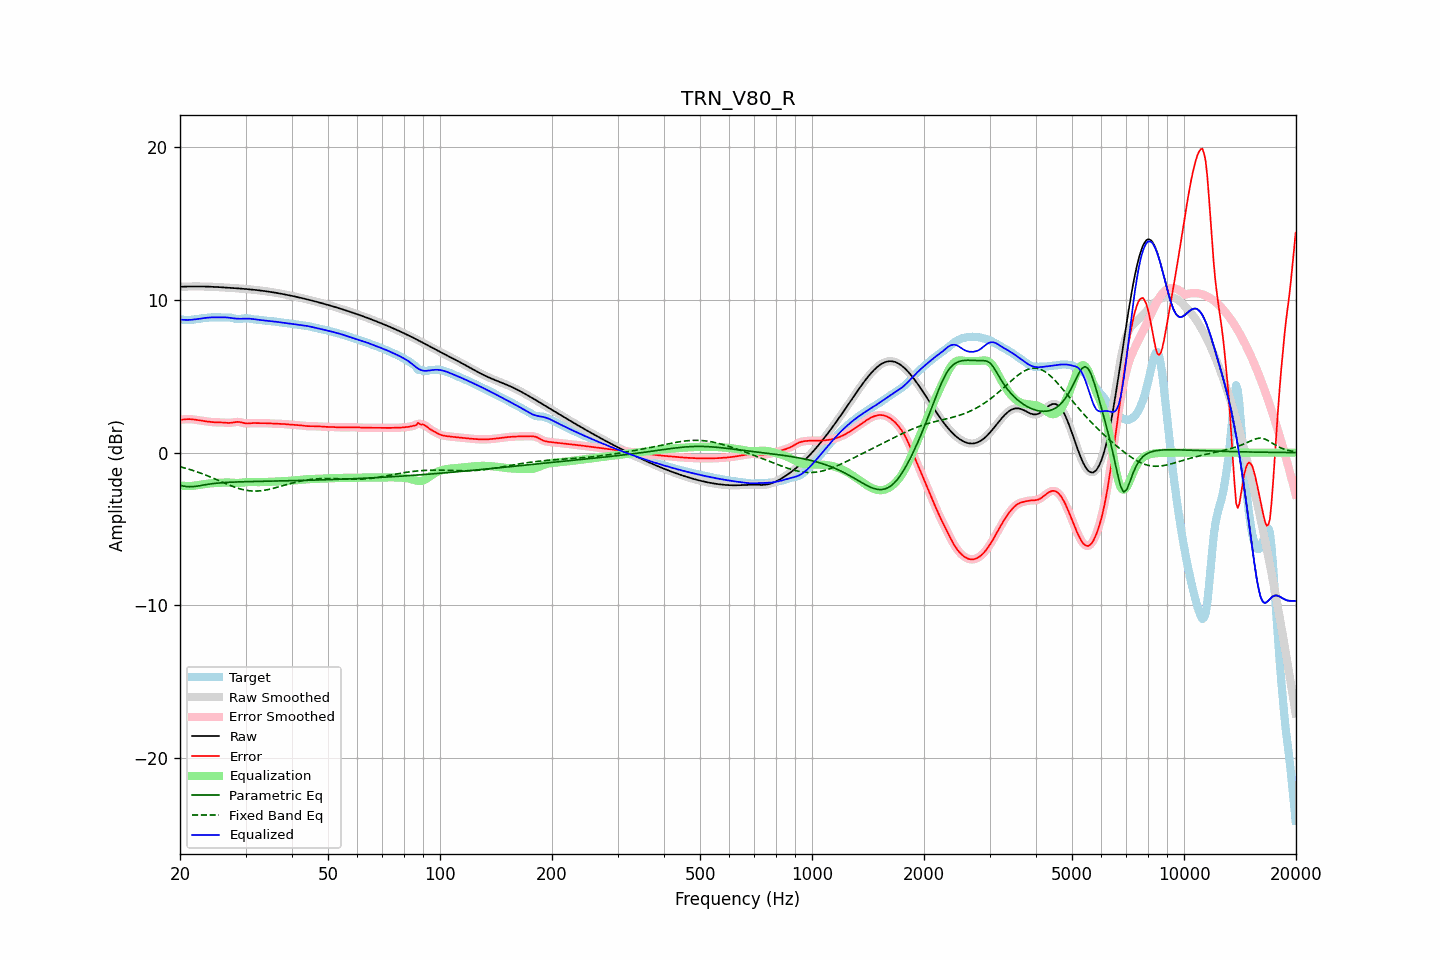

Values plotted in this chart, from the file beside it:
frequency, raw, error, smoothed, error_smoothed, equalization, parametric_eq, fixed_band_eq, equalized_raw, equalized_smoothed, target
20.00, 10.85, 2.15, 10.85, 2.14, -2.15, -2.15, -0.92, 8.71, 8.71, 8.71
20.20, 10.86, 2.16, 10.86, 2.16, -2.16, -2.17, -0.95, 8.70, 8.70, 8.70
20.40, 10.86, 2.17, 10.86, 2.17, -2.17, -2.19, -0.98, 8.69, 8.69, 8.69
20.61, 10.87, 2.18, 10.87, 2.18, -2.18, -2.21, -1.01, 8.69, 8.69, 8.69
20.81, 10.87, 2.19, 10.87, 2.19, -2.18, -2.22, -1.04, 8.68, 8.68, 8.68
21.02, 10.87, 2.19, 10.87, 2.19, -2.19, -2.23, -1.07, 8.68, 8.68, 8.68
21.23, 10.87, 2.19, 10.87, 2.19, -2.19, -2.23, -1.10, 8.69, 8.69, 8.68
21.44, 10.88, 2.19, 10.88, 2.18, -2.18, -2.23, -1.13, 8.69, 8.69, 8.69
21.66, 10.88, 2.17, 10.88, 2.18, -2.17, -2.23, -1.17, 8.70, 8.70, 8.70
21.87, 10.88, 2.16, 10.88, 2.16, -2.16, -2.22, -1.20, 8.72, 8.72, 8.72
22.09, 10.88, 2.15, 10.88, 2.15, -2.15, -2.20, -1.24, 8.73, 8.73, 8.73
22.31, 10.88, 2.13, 10.88, 2.13, -2.13, -2.19, -1.27, 8.75, 8.75, 8.75
22.54, 10.88, 2.11, 10.88, 2.11, -2.11, -2.17, -1.31, 8.76, 8.76, 8.76
22.76, 10.88, 2.10, 10.88, 2.10, -2.10, -2.15, -1.35, 8.78, 8.78, 8.78
22.99, 10.87, 2.08, 10.87, 2.08, -2.08, -2.13, -1.39, 8.79, 8.79, 8.79
23.22, 10.87, 2.06, 10.87, 2.06, -2.06, -2.12, -1.43, 8.81, 8.81, 8.81
23.45, 10.87, 2.05, 10.87, 2.05, -2.05, -2.10, -1.47, 8.82, 8.82, 8.82
23.69, 10.87, 2.04, 10.87, 2.04, -2.03, -2.08, -1.51, 8.83, 8.83, 8.83
23.92, 10.86, 2.02, 10.86, 2.02, -2.02, -2.06, -1.56, 8.84, 8.84, 8.84
24.16, 10.86, 2.01, 10.86, 2.01, -2.01, -2.05, -1.60, 8.85, 8.85, 8.85
24.40, 10.85, 2.00, 10.85, 2.00, -2.00, -2.03, -1.64, 8.85, 8.85, 8.85
24.65, 10.85, 1.99, 10.85, 1.99, -1.99, -2.02, -1.69, 8.85, 8.85, 8.86
24.89, 10.84, 1.98, 10.84, 1.99, -1.99, -2.01, -1.73, 8.86, 8.86, 8.86
25.14, 10.84, 1.98, 10.84, 1.98, -1.98, -2.00, -1.78, 8.86, 8.86, 8.86
25.39, 10.83, 1.98, 10.83, 1.98, -1.98, -1.99, -1.82, 8.85, 8.85, 8.85
25.65, 10.83, 1.98, 10.83, 1.98, -1.97, -1.98, -1.87, 8.85, 8.85, 8.85
25.91, 10.82, 1.97, 10.82, 1.97, -1.97, -1.97, -1.92, 8.85, 8.85, 8.85
26.16, 10.81, 1.97, 10.81, 1.97, -1.96, -1.96, -1.96, 8.85, 8.85, 8.85
26.43, 10.81, 1.96, 10.81, 1.96, -1.96, -1.96, -2.01, 8.85, 8.85, 8.85
26.69, 10.80, 1.95, 10.80, 1.95, -1.95, -1.95, -2.05, 8.85, 8.85, 8.85
26.96, 10.79, 1.94, 10.79, 1.94, -1.96, -1.94, -2.09, 8.84, 8.84, 8.85
27.23, 10.79, 1.94, 10.79, 1.95, -1.96, -1.94, -2.14, 8.82, 8.82, 8.84
27.50, 10.78, 1.96, 10.78, 1.96, -1.97, -1.93, -2.18, 8.81, 8.81, 8.82
27.77, 10.77, 1.97, 10.77, 1.97, -1.98, -1.93, -2.22, 8.79, 8.79, 8.80
28.05, 10.77, 1.99, 10.76, 1.99, -1.99, -1.92, -2.26, 8.78, 8.78, 8.77
28.33, 10.76, 2.01, 10.76, 2.01, -1.99, -1.92, -2.29, 8.77, 8.77, 8.75
28.62, 10.75, 2.01, 10.75, 2.01, -1.99, -1.92, -2.33, 8.76, 8.76, 8.74
28.90, 10.74, 2.00, 10.74, 2.00, -1.98, -1.91, -2.36, 8.76, 8.76, 8.74
29.19, 10.73, 1.98, 10.73, 1.98, -1.97, -1.91, -2.39, 8.76, 8.76, 8.75
29.48, 10.73, 1.95, 10.73, 1.95, -1.96, -1.91, -2.42, 8.77, 8.77, 8.77
29.78, 10.72, 1.93, 10.72, 1.93, -1.94, -1.90, -2.44, 8.77, 8.77, 8.79
30.08, 10.71, 1.91, 10.71, 1.91, -1.93, -1.90, -2.46, 8.77, 8.77, 8.80
30.38, 10.70, 1.91, 10.70, 1.91, -1.93, -1.90, -2.48, 8.77, 8.77, 8.79
30.68, 10.69, 1.92, 10.69, 1.92, -1.92, -1.90, -2.49, 8.77, 8.77, 8.77
30.99, 10.68, 1.93, 10.68, 1.93, -1.92, -1.89, -2.51, 8.76, 8.76, 8.75
31.30, 10.67, 1.93, 10.67, 1.93, -1.92, -1.89, -2.51, 8.75, 8.75, 8.73
31.61, 10.66, 1.94, 10.66, 1.94, -1.93, -1.89, -2.52, 8.73, 8.73, 8.72
31.93, 10.65, 1.93, 10.65, 1.93, -1.93, -1.89, -2.52, 8.72, 8.72, 8.71
32.24, 10.63, 1.93, 10.63, 1.93, -1.93, -1.88, -2.52, 8.70, 8.70, 8.71
32.57, 10.62, 1.93, 10.62, 1.93, -1.93, -1.88, -2.51, 8.69, 8.69, 8.70
32.89, 10.61, 1.93, 10.61, 1.93, -1.93, -1.88, -2.50, 8.68, 8.68, 8.68
33.22, 10.60, 1.93, 10.60, 1.93, -1.93, -1.88, -2.49, 8.67, 8.67, 8.67
33.55, 10.58, 1.93, 10.58, 1.93, -1.93, -1.87, -2.47, 8.66, 8.66, 8.65
33.89, 10.57, 1.93, 10.57, 1.93, -1.92, -1.87, -2.46, 8.65, 8.65, 8.64
34.23, 10.55, 1.92, 10.55, 1.92, -1.92, -1.87, -2.44, 8.63, 8.63, 8.63
34.57, 10.54, 1.92, 10.54, 1.92, -1.92, -1.87, -2.41, 8.62, 8.62, 8.62
34.92, 10.52, 1.91, 10.52, 1.91, -1.91, -1.87, -2.39, 8.61, 8.61, 8.61
35.27, 10.51, 1.90, 10.51, 1.90, -1.91, -1.86, -2.37, 8.60, 8.60, 8.60
35.62, 10.49, 1.90, 10.49, 1.90, -1.90, -1.86, -2.34, 8.59, 8.59, 8.59
35.97, 10.47, 1.89, 10.47, 1.89, -1.90, -1.86, -2.31, 8.58, 8.58, 8.58
... 635 more rows
